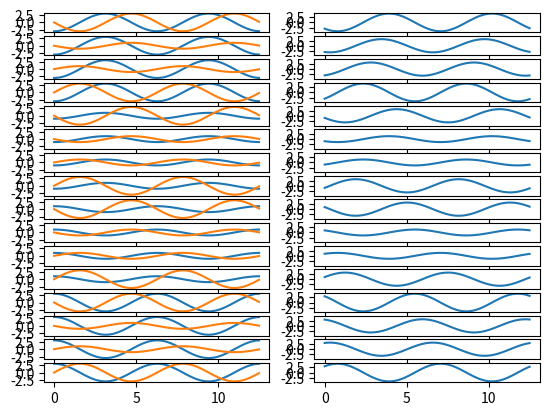
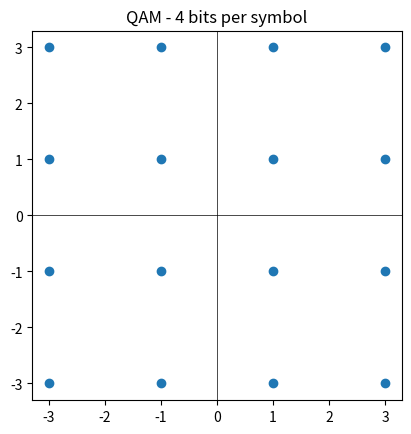

Write Python code to recreate these figures, in order.
import numpy as np
import matplotlib.pyplot as plt
from itertools import product

time = np.arange(0, 40 * np.pi) / 10

# Number of bits per QAM symbol
n = 4
# 'grid' shows IQ waveforms in grid, 'rows' shows IQ | Sum in rows
mode = 'rows'


def map_iq(i_bits: list[int], q_bits: list[int]) -> complex:
    ''' takes in-phase and quadrature bits to generate a complex IQ symbol '''
    i = 0
    for bit in i_bits:
        i = (i << 1) | bit
    q = 0
    for bit in q_bits:
        q = (q << 1) | bit

    i -= (2**len(i_bits)-1)/2
    q -= (2**len(q_bits)-1)/2

    return i*2 + q*2j


# iterate over all combinations of I and Q bits to generate symbols
# n//2 bits are assigned to Q and the rest to I (equal exept in case of odd n)
iq_symbols: list[complex] = []
for i_bits in product((0, 1), repeat=n-n//2):
    for q_bits in product((0, 1), repeat=n//2):
        iq_symbols.append(map_iq(i_bits, q_bits))


# turn IQ symbols into sinusiods, real = cos, imag = sin
iq_waves: list[np.complex128] = []
for iq in iq_symbols:
    iq_waves.append(
        iq.real * np.cos(time) + iq.imag * np.sin(time) * 1j
    )

if mode == 'rows':
    # set up IQ and Sum plot axis for side-by-side plotting
    num_rows = 2**n
    ax_iq: list[plt.Axes] = [plt.subplot2grid((num_rows, 2), (0, 0))]
    ax_sum: list[plt.Axes] = [plt.subplot2grid((num_rows, 2), (0, 1))]
    for x in range(1, num_rows):
        ax_iq.append(plt.subplot2grid((num_rows, 2), (x, 0)))
        ax_sum.append(plt.subplot2grid((num_rows, 2), (x, 1)))
        ax_iq[-1].sharey(ax_iq[0])
        ax_sum[-1].sharey(ax_sum[0])
elif mode == 'grid':
    # set up IQ axis for grid plotting
    num_rows = 2**(n // 2)
    num_cols = 2**(n - (n // 2))
    ax_iq: list[plt.Axes] = [plt.subplot2grid((num_rows, num_cols), (0, 0))]
    ax_sum = None
    for x in range(num_cols):
        for y in range(num_rows):
            if x == 0 and y == 0:
                continue
            ax_iq.append(plt.subplot2grid((num_rows, num_cols), (y, x)))
            ax_iq[-1].sharey(ax_iq[0])
else:
    raise ValueError("Error, invalid value for mode. Must be either 'rows' or 'grid'")


# plot all I and Q waves
if mode == 'rows':
    for ax1, ax2, iq in zip(ax_iq, ax_sum, iq_waves):
        ax1.plot(time, iq.real)
        ax1.plot(time, iq.imag)
        ax2.plot(time, iq.real+iq.imag)
elif mode == 'grid':
    for ax1, iq in zip(ax_iq, iq_waves):
        ax1.plot(time, iq.real)
        ax1.plot(time, iq.imag)
else:
    raise ValueError("Error, invalid value for mode. Must be either 'rows' or 'grid'")


plt.figure()
# setup constellation diagram axis
ax_const = plt.subplot()

# plot constellation diagram
ax_const.scatter([iq.real for iq in iq_symbols], [iq.imag for iq in iq_symbols])
ax_const.axhline(y=0, color='k', linewidth=.5)
ax_const.axvline(x=0, color='k', linewidth=.5)
ax_const.set_aspect('equal', 'box')

ax_const.set_title(f"QAM - {n} bits per symbol")


plt.show()
